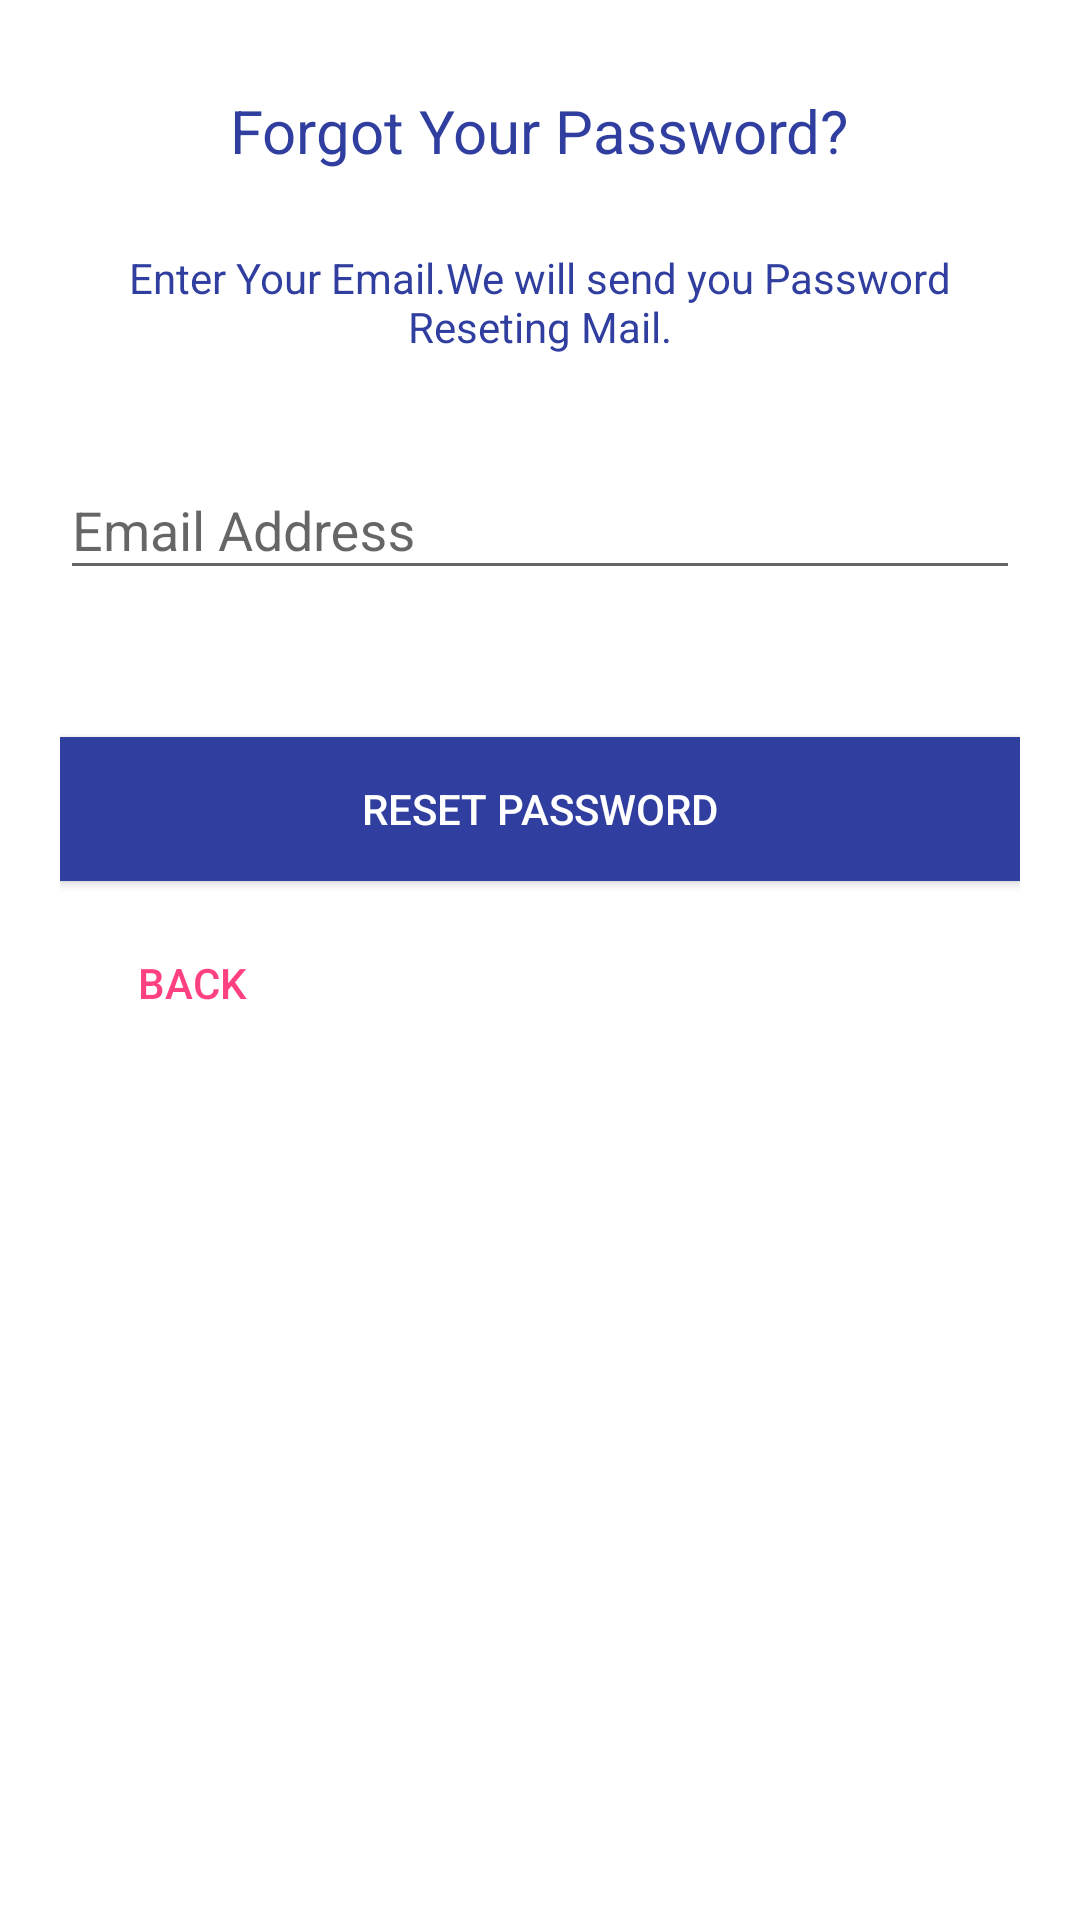

Here is an Android app screen rendered from its layout file. Give the layout XML and the strings, colors and styles it references.
<!-- AndroidManifest.xml: application theme AppTheme -->
<!-- res/layout/activity_forgot_password.xml -->
<?xml version="1.0" encoding="utf-8"?>
    <android.support.design.widget.CoordinatorLayout xmlns:android="http://schemas.android.com/apk/res/android"

    xmlns:tools="http://schemas.android.com/tools"
    android:layout_width="match_parent"
    android:layout_height="match_parent"
    android:layout_gravity="center"
    android:background="@android:color/white"
    android:fitsSystemWindows="true"


    tools:context="com.northpapers.appproject.ForgotPasswordActivity">


    <LinearLayout
        android:layout_width="match_parent"
        android:layout_height="wrap_content"
        android:orientation="vertical"
        android:layout_margin="20dp">

    <TextView
        android:layout_width="wrap_content"
        android:layout_height="wrap_content"
        android:layout_gravity="center_horizontal"
        android:padding="10dp"
        android:text="Forgot Your Password?"
        android:textColor="@color/colorPrimaryDark"
        android:textSize="20dp" />

    <TextView
        android:layout_width="wrap_content"
        android:layout_height="wrap_content"
        android:layout_marginBottom="10dp"
        android:gravity="center_horizontal"
        android:padding="@dimen/activity_horizontal_margin"
        android:text="Enter Your Email.We will send you Password Reseting Mail."
        android:textColor="@color/colorPrimaryDark"
        android:textSize="14dp" />

    <android.support.design.widget.TextInputLayout
        android:layout_width="match_parent"
        android:layout_height="wrap_content">

        <EditText
            android:id="@+id/emailId"
            android:layout_width="match_parent"
            android:layout_height="wrap_content"
            android:layout_marginBottom="10dp"
            android:layout_marginTop="20dp"
            android:hint="Email Address"
            android:inputType="textEmailAddress"
            android:textColor="@color/colorPrimaryDark"
            android:textColorHint="@color/colorPrimaryDark" />
    </android.support.design.widget.TextInputLayout>

    <TextView
        android:layout_width="wrap_content"
        android:layout_height="wrap_content"
        android:layout_marginLeft="20dp"
        android:textColor="@android:color/holo_orange_light"
        android:text=""/>


    <Button
        android:id="@+id/submit"
        android:layout_width="fill_parent"
        android:layout_height="wrap_content"
        android:layout_marginTop="20dip"
        android:background="@color/colorPrimaryDark"
        android:text="RESET PASSWORD"
        android:textColor="@android:color/white" />





    <Button
        android:id="@+id/loginhere"
        android:layout_width="wrap_content"
        android:layout_height="wrap_content"
        android:layout_marginTop="10dp"
        android:background="@null"
        android:text="BACK"
        android:textColor="@color/colorAccent" />

    </LinearLayout>





    <ProgressBar
        android:id="@+id/progressBarReset"
        style="?android:attr/progressBarStyle"
        android:layout_width="match_parent"
        android:layout_height="50dp"
        android:layout_marginTop="50dp"
        android:layout_gravity="center|top"
        android:backgroundTint="@color/colorAccent"
        android:visibility="gone" />





    </android.support.design.widget.CoordinatorLayout>
<!-- resources referenced by this layout -->
<resources>
  <color name="colorAccent">#FF4081</color>
  <color name="colorPrimaryDark">#303F9F</color>
  <dimen name="activity_horizontal_margin">16dp</dimen>
  <style name="AppTheme" parent="Theme.AppCompat.Light.DarkActionBar">
          
          <item name="colorPrimary">#ab2c2c</item>
          <item name="colorPrimaryDark">#ab2c2c</item>
          <item name="colorAccent">@android:color/holo_orange_light</item>
          <item name="android:textColorPrimary">@android:color/black</item>
      </style>
</resources>
